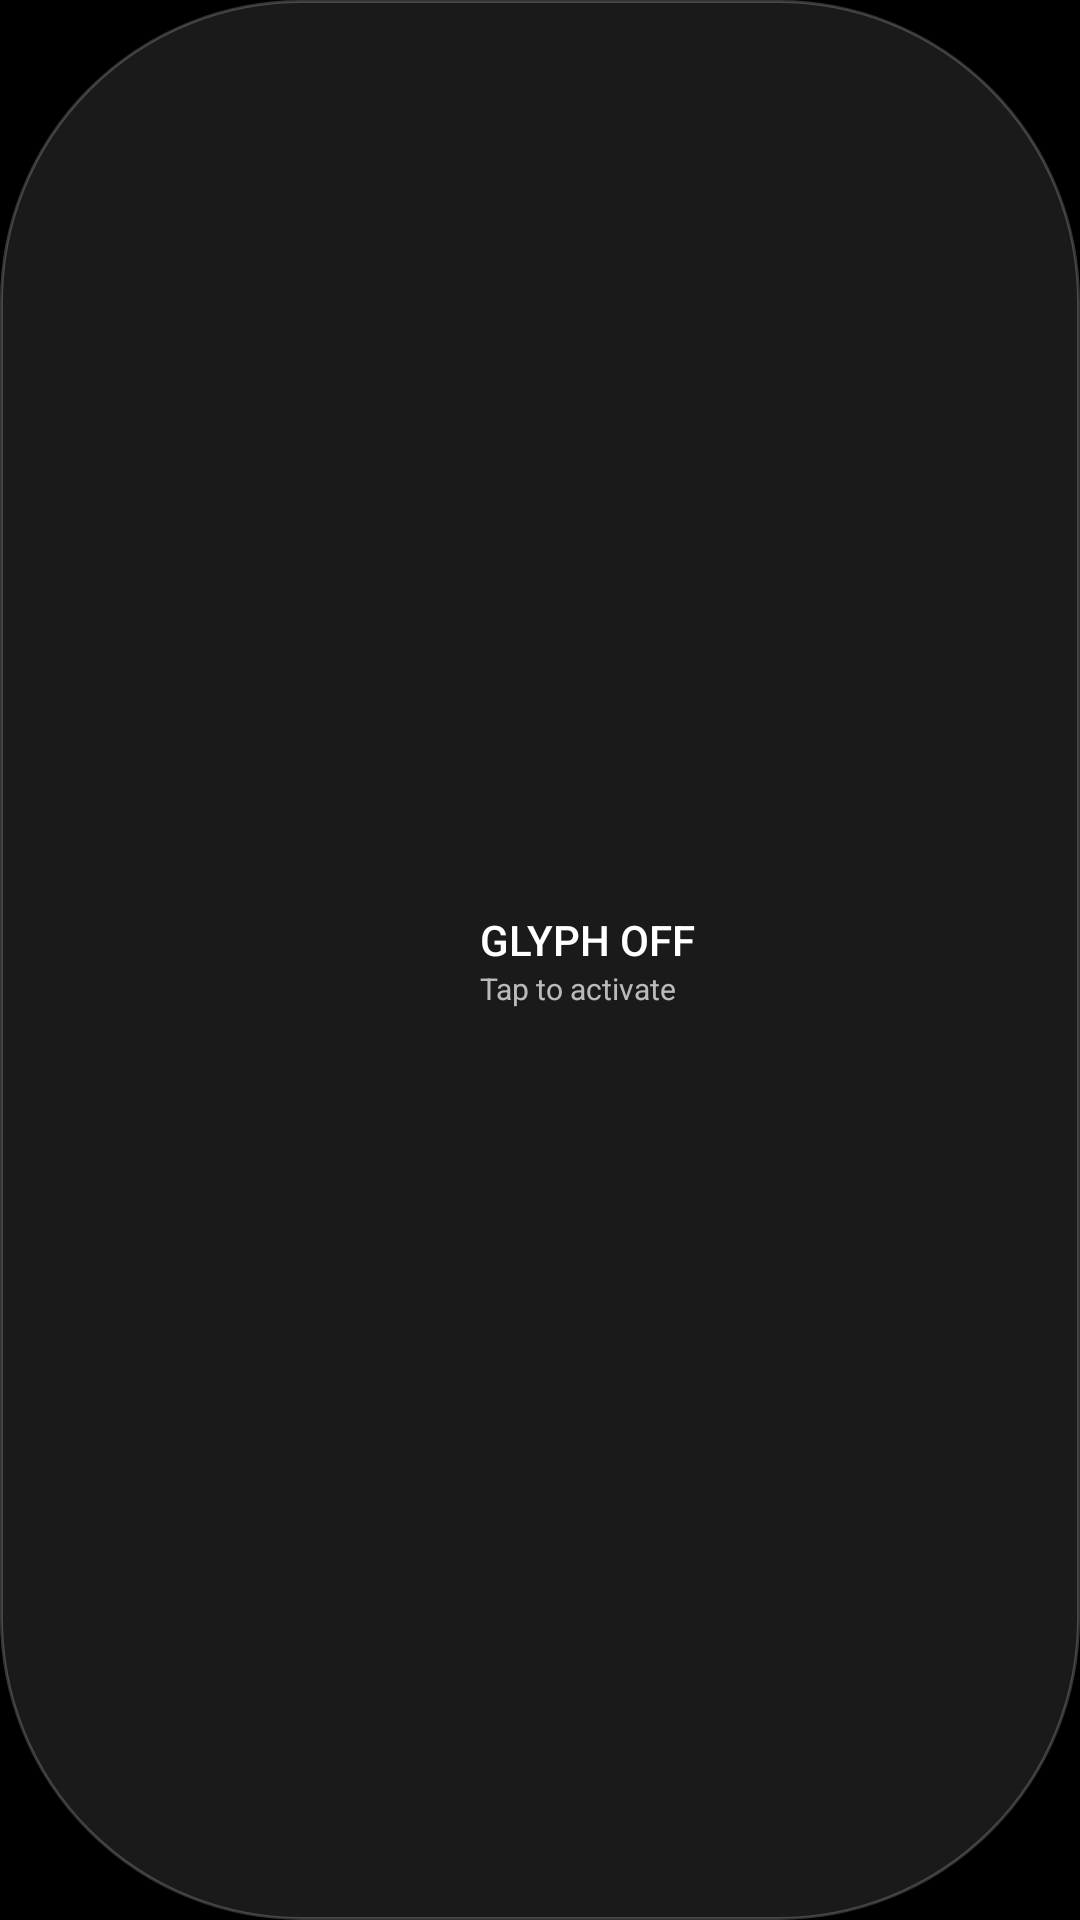

Produce the Android XML layout that renders to this screen, including the resource entries it uses.
<!-- AndroidManifest.xml: application theme Theme.OdysseyGlyph -->
<!-- res/layout/odyssey_widget.xml -->
<?xml version="1.0" encoding="utf-8"?>
<LinearLayout xmlns:android="http://schemas.android.com/apk/res/android"
    android:id="@+id/widgetContainer"
    android:layout_width="match_parent"
    android:layout_height="match_parent"
    android:background="@drawable/widget_bg_inactive"
    android:gravity="center"
    android:orientation="horizontal"
    android:padding="8dp">

    <ImageView
        android:id="@+id/widgetIcon"
        android:layout_width="24dp"
        android:layout_height="24dp"
        android:src="@drawable/ic_audio"
        android:tint="#FFFFFF" />

    <LinearLayout
        android:layout_width="wrap_content"
        android:layout_height="wrap_content"
        android:layout_marginStart="8dp"
        android:orientation="vertical">

        <TextView
            android:id="@+id/widgetText"
            android:layout_width="wrap_content"
            android:layout_height="wrap_content"
            android:fontFamily="sans-serif-medium"
            android:text="GLYPH OFF"
            android:textColor="#FFFFFF"
            android:textSize="14sp" />

        <TextView
            android:id="@+id/widgetSubtitle"
            android:layout_width="wrap_content"
            android:layout_height="wrap_content"
            android:fontFamily="sans-serif"
            android:text="Tap to activate"
            android:textColor="#B3FFFFFF"
            android:textSize="10sp" />
    </LinearLayout>
</LinearLayout>
<!-- resources referenced by this layout -->
<resources>
  <!-- drawable widget_bg_inactive (drawable) -->
  <?xml version="1.0" encoding="utf-8"?>
  <shape xmlns:android="http://schemas.android.com/apk/res/android"
      android:shape="rectangle">
      <solid android:color="#1A1A1A" />
      <stroke android:width="1dp" android:color="#33FFFFFF" />
      <corners android:radius="100dp" />
  </shape>
  <style name="Theme.OdysseyGlyph" parent="Theme.Material3.Dark.NoActionBar">
          
          <item name="colorPrimary">@color/colorPrimary</item>
          <item name="colorSecondary">@color/colorSecondary</item>
          <item name="colorTertiary">@color/colorSurfaceVariant</item>
          <item name="colorSurface">@color/colorSurface</item>
          <item name="colorSurfaceVariant">@color/colorSurfaceVariant</item>
          <item name="android:colorBackground">@color/colorBackground</item>
          <item name="colorOnSurface">@color/colorOnSurface</item>
          <item name="colorOnSurfaceVariant">@color/colorOnSurfaceVariant</item>
          <item name="colorError">@color/colorError</item>
          
          
          <item name="colorPrimaryContainer">@color/colorPrimary</item>
          <item name="colorOnPrimaryContainer">@color/colorBackground</item>
          <item name="colorSecondaryContainer">@color/colorSurfaceVariant</item>
          <item name="colorOnSecondaryContainer">@color/colorOnSurface</item>
          <item name="colorTertiaryContainer">@color/colorSurfaceVariant</item>
          <item name="colorOutline">@color/colorOnSurfaceVariant</item>
          
          
          <item name="android:statusBarColor">@android:color/transparent</item>
          <item name="android:navigationBarColor">@android:color/transparent</item>
          
          
          <item name="shapeAppearanceSmallComponent">@style/ShapeAppearance.Odyssey.Sharp</item>
          <item name="shapeAppearanceMediumComponent">@style/ShapeAppearance.Odyssey.Sharp</item>
          <item name="shapeAppearanceLargeComponent">@style/ShapeAppearance.Odyssey.Sharp</item>
          
          
          <item name="android:fontFamily">sans-serif</item>
          
          <item name="materialSwitchStyle">@style/Widget.Odyssey.MaterialSwitch</item>
      </style>
  <color name="colorPrimary">#EA3323</color>
  <color name="colorSecondary">#FFFFFF</color>
  <color name="colorSurfaceVariant">#141414</color>
  <color name="colorSurface">#0A0A0A</color>
  <color name="colorBackground">#000000</color>
  <color name="colorOnSurface">#FFFFFF</color>
  <color name="colorOnSurfaceVariant">#888888</color>
  <color name="colorError">#EA3323</color>
  <style name="ShapeAppearance.Odyssey.Sharp" parent="ShapeAppearance.Material3.SmallComponent">
          <item name="cornerFamily">rounded</item>
          <item name="cornerSize">2dp</item>
      </style>
  <style name="Widget.Odyssey.MaterialSwitch" parent="Widget.Material3.CompoundButton.MaterialSwitch">
          <item name="trackTint">@color/switch_track_selector</item>
          <item name="thumbTint">@color/switch_thumb_selector</item>
          <item name="thumbIcon">@empty</item>
      </style>
</resources>
